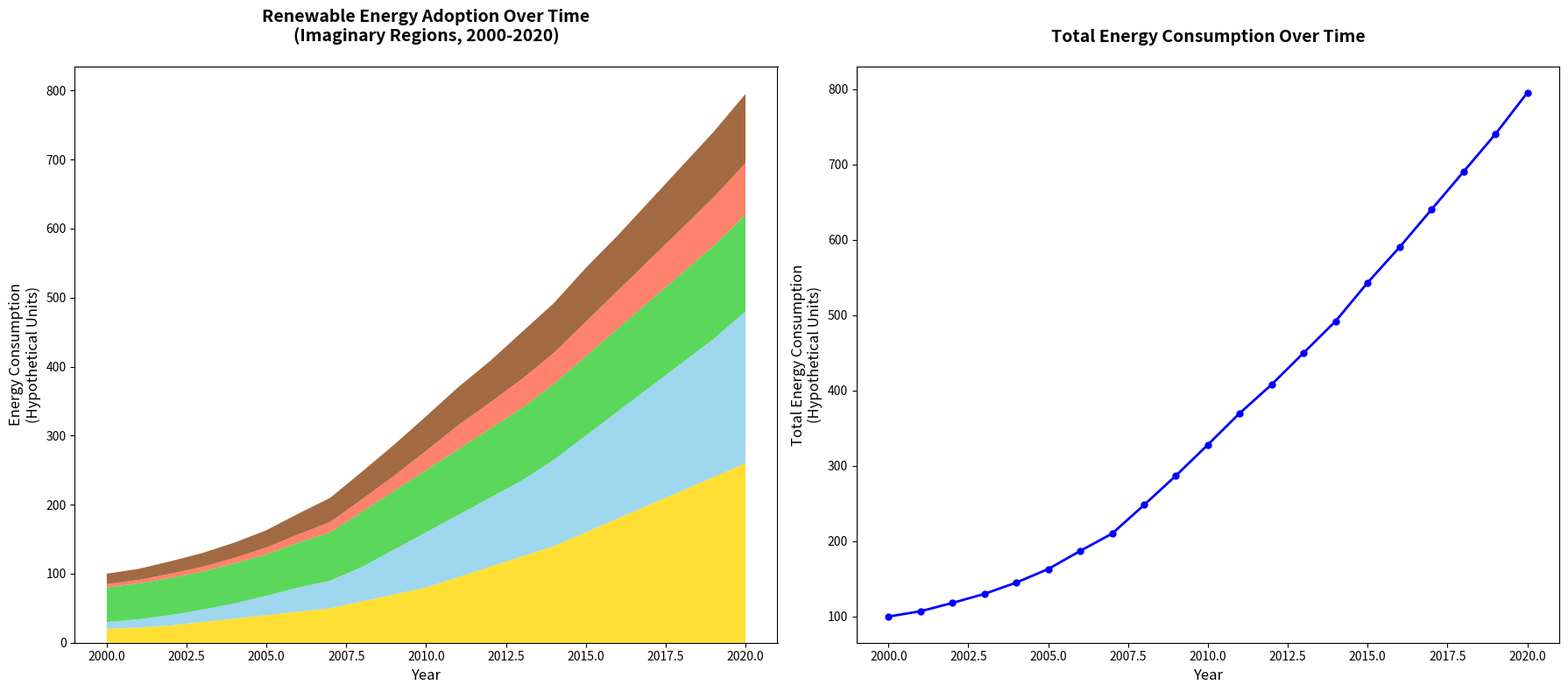

Write Python code to recreate this figure.
import matplotlib.pyplot as plt
import numpy as np

# Time period from 2000 to 2020
years = np.arange(2000, 2021)

# Hypothetical data representing energy consumption in different categories
region_data = {
    'Solar': np.array([20, 22, 25, 30, 35, 40, 45, 50, 60, 70, 80, 95, 110, 125, 140, 160, 180, 200, 220, 240, 260]),
    'Wind': np.array([10, 12, 15, 18, 22, 28, 35, 40, 50, 65, 80, 90, 100, 110, 125, 140, 155, 170, 185, 200, 220]),
    'Hydro': np.array([50, 52, 54, 55, 58, 60, 65, 70, 80, 85, 90, 95, 100, 105, 110, 115, 120, 125, 130, 135, 140]),
    'Geothermal': np.array([5, 5, 6, 7, 8, 10, 12, 15, 18, 22, 28, 35, 38, 42, 45, 50, 55, 60, 65, 70, 75]),
    'Biomass': np.array([15, 16, 18, 20, 22, 25, 30, 35, 40, 45, 50, 55, 60, 68, 72, 78, 80, 85, 90, 95, 100])
}

# Calculate total energy consumption
total_energy = sum(region_data.values())

# Create a figure with 1x2 subplots
fig, axes = plt.subplots(1, 2, figsize=(18, 8))

# Plot stacked area chart on the first subplot without legend, grid, or borders
axes[0].stackplot(years, region_data.values(),
                  colors=['#FFD700', '#87CEEB', '#32CD32', '#FF6347', '#8B4513'], alpha=0.8)
axes[0].set_title('Renewable Energy Adoption Over Time\n(Imaginary Regions, 2000-2020)', fontsize=14, fontweight='bold', pad=20)
axes[0].set_xlabel('Year', fontsize=12)
axes[0].set_ylabel('Energy Consumption\n(Hypothetical Units)', fontsize=12)

# Plot total energy consumption as a line chart on the second subplot without grid or borders
axes[1].plot(years, total_energy, marker='o', color='b', linestyle='-', linewidth=2, markersize=5)
axes[1].set_title('Total Energy Consumption Over Time', fontsize=14, fontweight='bold', pad=20)
axes[1].set_xlabel('Year', fontsize=12)
axes[1].set_ylabel('Total Energy Consumption\n(Hypothetical Units)', fontsize=12)

# Automatically adjust layout to prevent overlap
plt.tight_layout()

# Show plot
plt.show()
